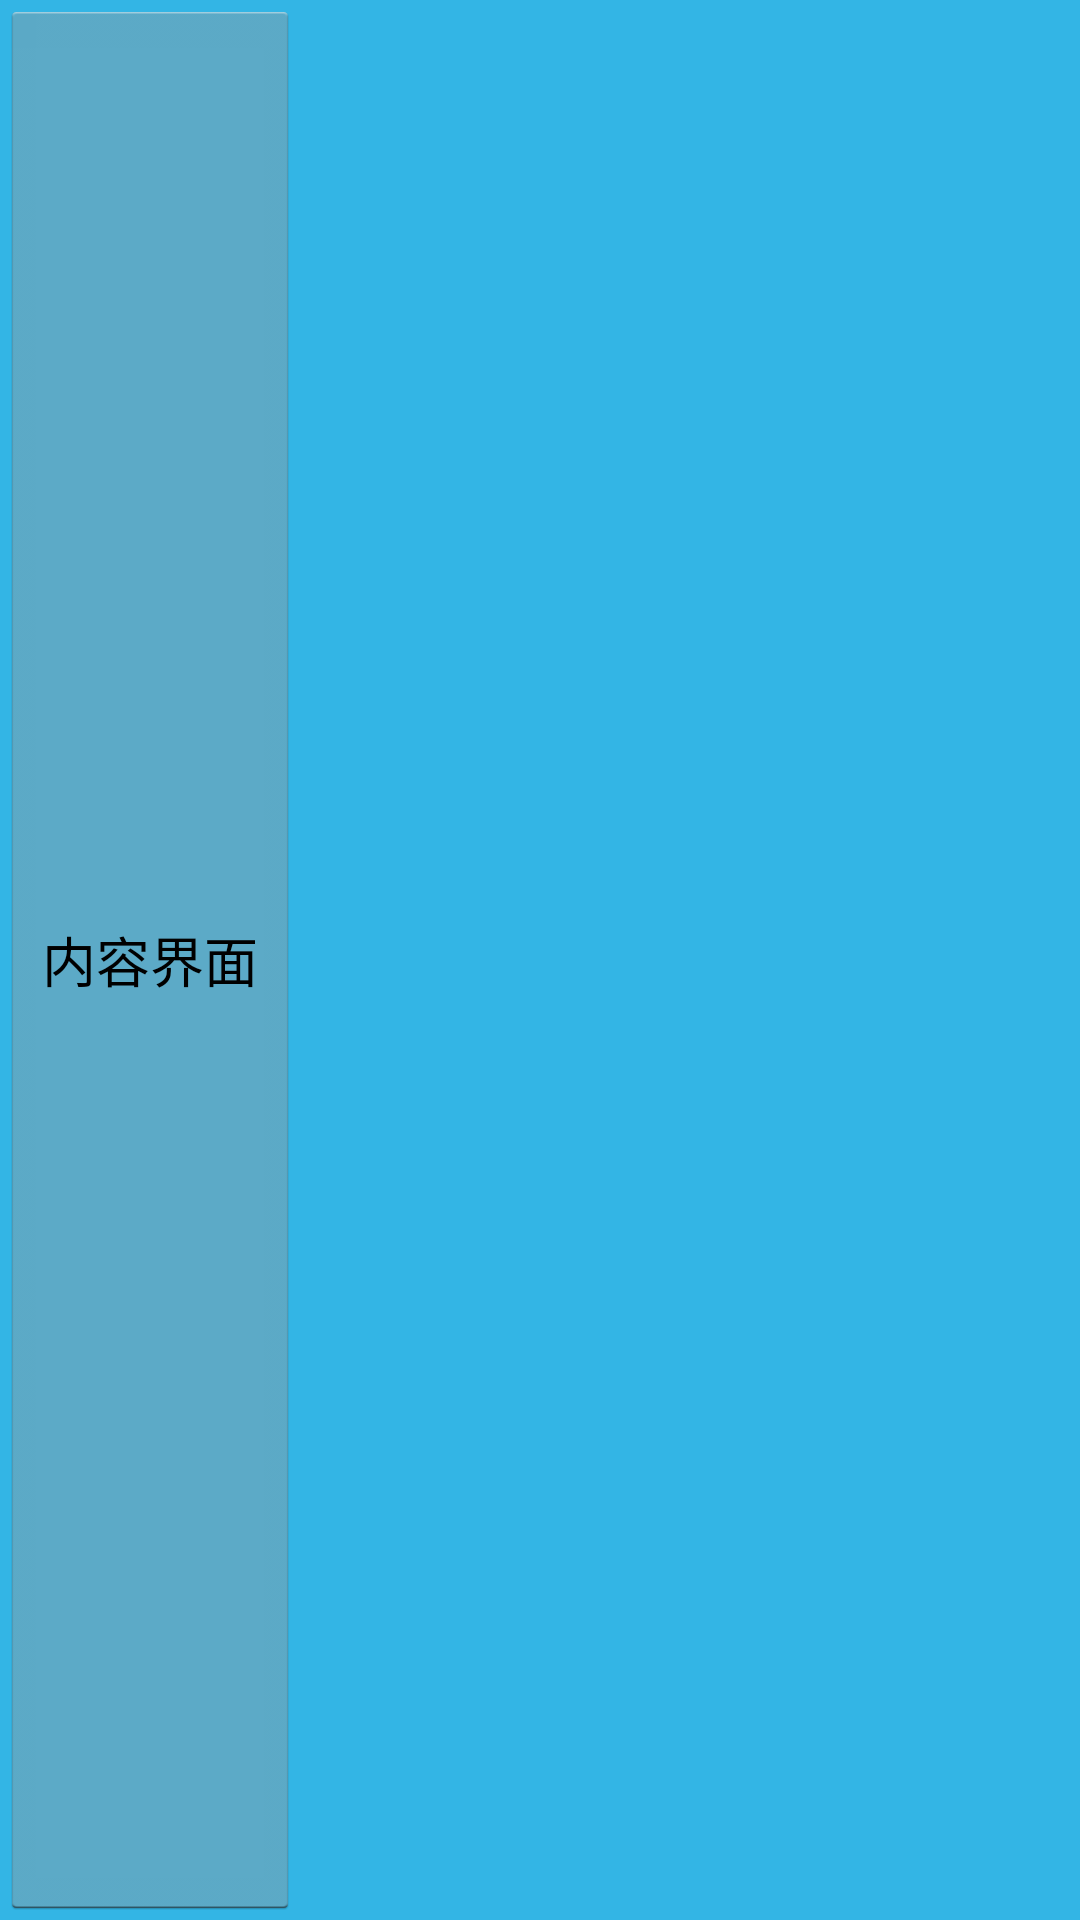

Produce the Android XML layout that renders to this screen, including the resource entries it uses.
<!-- AndroidManifest.xml: activity theme AppTheme2 -->
<!-- res/layout/activity_toolbar_test.xml -->
<?xml version="1.0" encoding="utf-8"?>
<LinearLayout xmlns:android="http://schemas.android.com/apk/res/android"
    xmlns:tools="http://schemas.android.com/tools"
    android:layout_width="match_parent"
    android:layout_height="match_parent"
    xmlns:app="http://schemas.android.com/apk/res-auto"
    android:orientation="vertical"
    tools:context="com.angeliur.lollipops.MainActivity">

    <android.support.v7.widget.Toolbar
        android:id="@+id/toolbar"
        android:layout_width="match_parent"
        android:layout_height="wrap_content"
        android:background="?attr/colorPrimary"
        android:minHeight="?attr/actionBarSize"
        app:popupTheme="@style/ThemeOverlay.AppCompat.Light"
        app:theme="@style/ThemeOverlay.AppCompat.ActionBar"/>

    <android.support.v4.widget.DrawerLayout
        android:id="@+id/drawer"
        android:layout_width="match_parent"
        android:layout_height="match_parent">
        
        <LinearLayout
            android:layout_width="match_parent"
            android:layout_height="match_parent"
            android:background="@android:color/holo_blue_light"
            android:orientation="vertical" >
            <Button
                android:layout_width="100dp"
                android:layout_height="match_parent"
                android:text="内容界面"/>
        </LinearLayout>

        
        <LinearLayout
            android:id="@+id/drawer_view"
            android:layout_width="match_parent"
            android:layout_height="match_parent"
            android:layout_gravity="start"
            android:orientation="vertical" >
            <Button
                android:layout_width="200dp"
                android:layout_height="match_parent"
                android:text="菜单界面"/>
        </LinearLayout>
    </android.support.v4.widget.DrawerLayout>

</LinearLayout>
<!-- resources referenced by this layout -->
<resources>
  <style name="AppTheme2" parent="android:Theme.Holo.Light.DarkActionBar">
  
      </style>
</resources>
